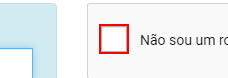
Task: Automação do GPA
Workflow: Main

Step 1: click on the element

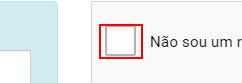
Step 2: get-attribute of the element 'recaptcha-anchor'

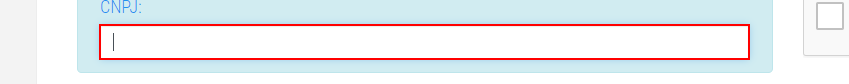
Step 3: type [cnpj.ToString] into the text box

Step 4: click on the button (no picture)

Step 5: click on the button 'print' (no picture)

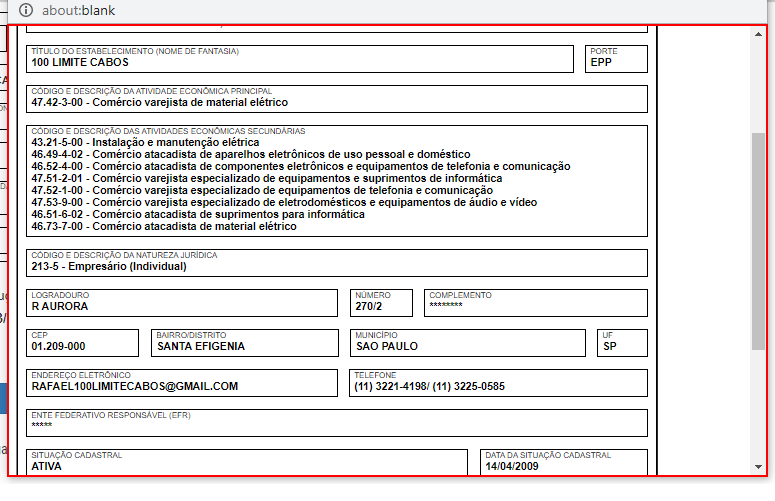
Step 6: type a value into the element in window 'Sem título - Google Chrome' (chrome.exe)

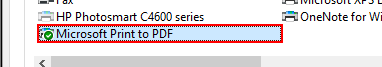
Step 7: click on the list item 'Microsoft Print to PDF' in window 'Imprimir' (chrome.exe)

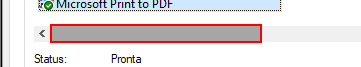
Step 8: click on 'indicator  Posição' in window 'Imprimir' (chrome.exe)

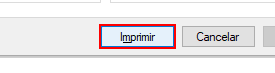
Step 9: click in window 'Imprimir' (chrome.exe)

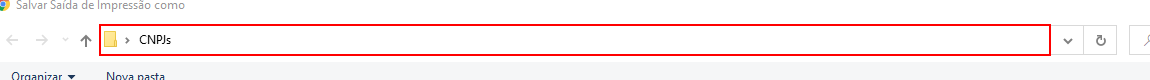
Step 10: type "C:\Users\[user]\Desktop\CNPJs[k(enter)]" in window 'Salvar Saída de Impressão como' (chrome.exe)

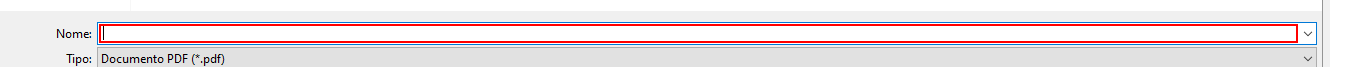
Step 11: type [cnpj.ToString] in window 'Salvar Saída de Impressão como' (chrome.exe)

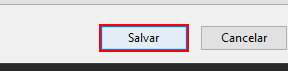
Step 12: click in window 'Salvar Saída de Impressão como' (chrome.exe)

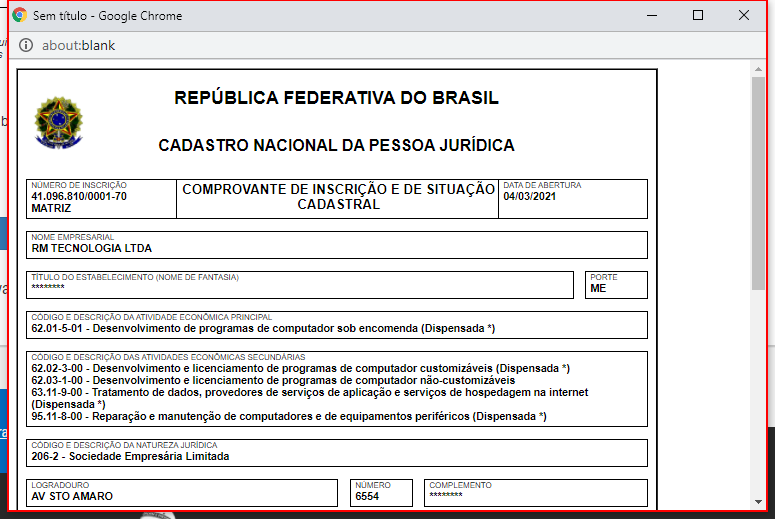
Step 13: click on the element in window 'Sem título - Google Chrome' (chrome.exe)